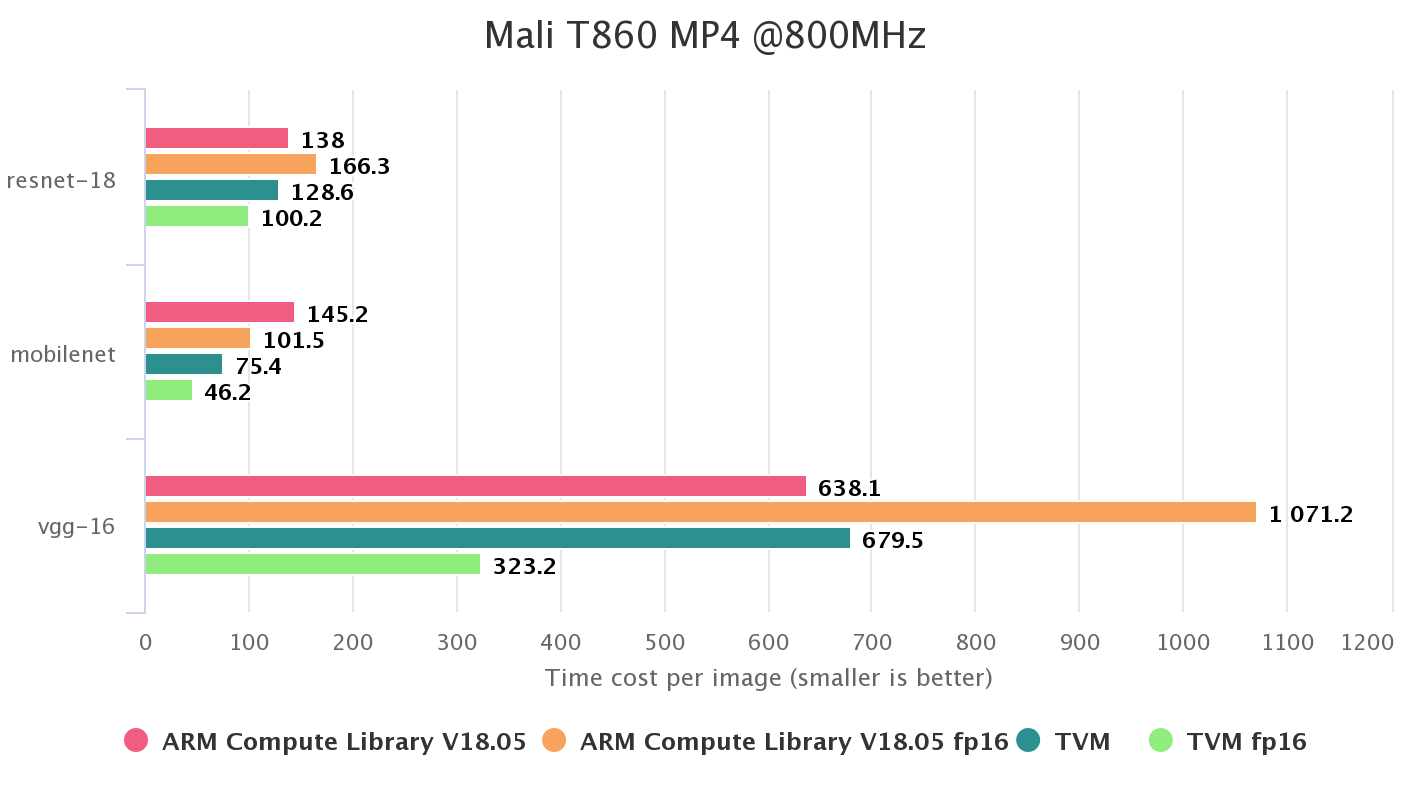

The data file committed next to this chart (first rows):
Network, ARM Compute Library V18.05, ARM Compute Library V18.05 fp16, TVM, TVM fp16
resnet-18, 138.0, 166.3, 128.6, 100.2
mobilenet, 145.2, 101.5, 75.4, 46.2
vgg-16, 638.1, 1071, 679.5, 323.2
